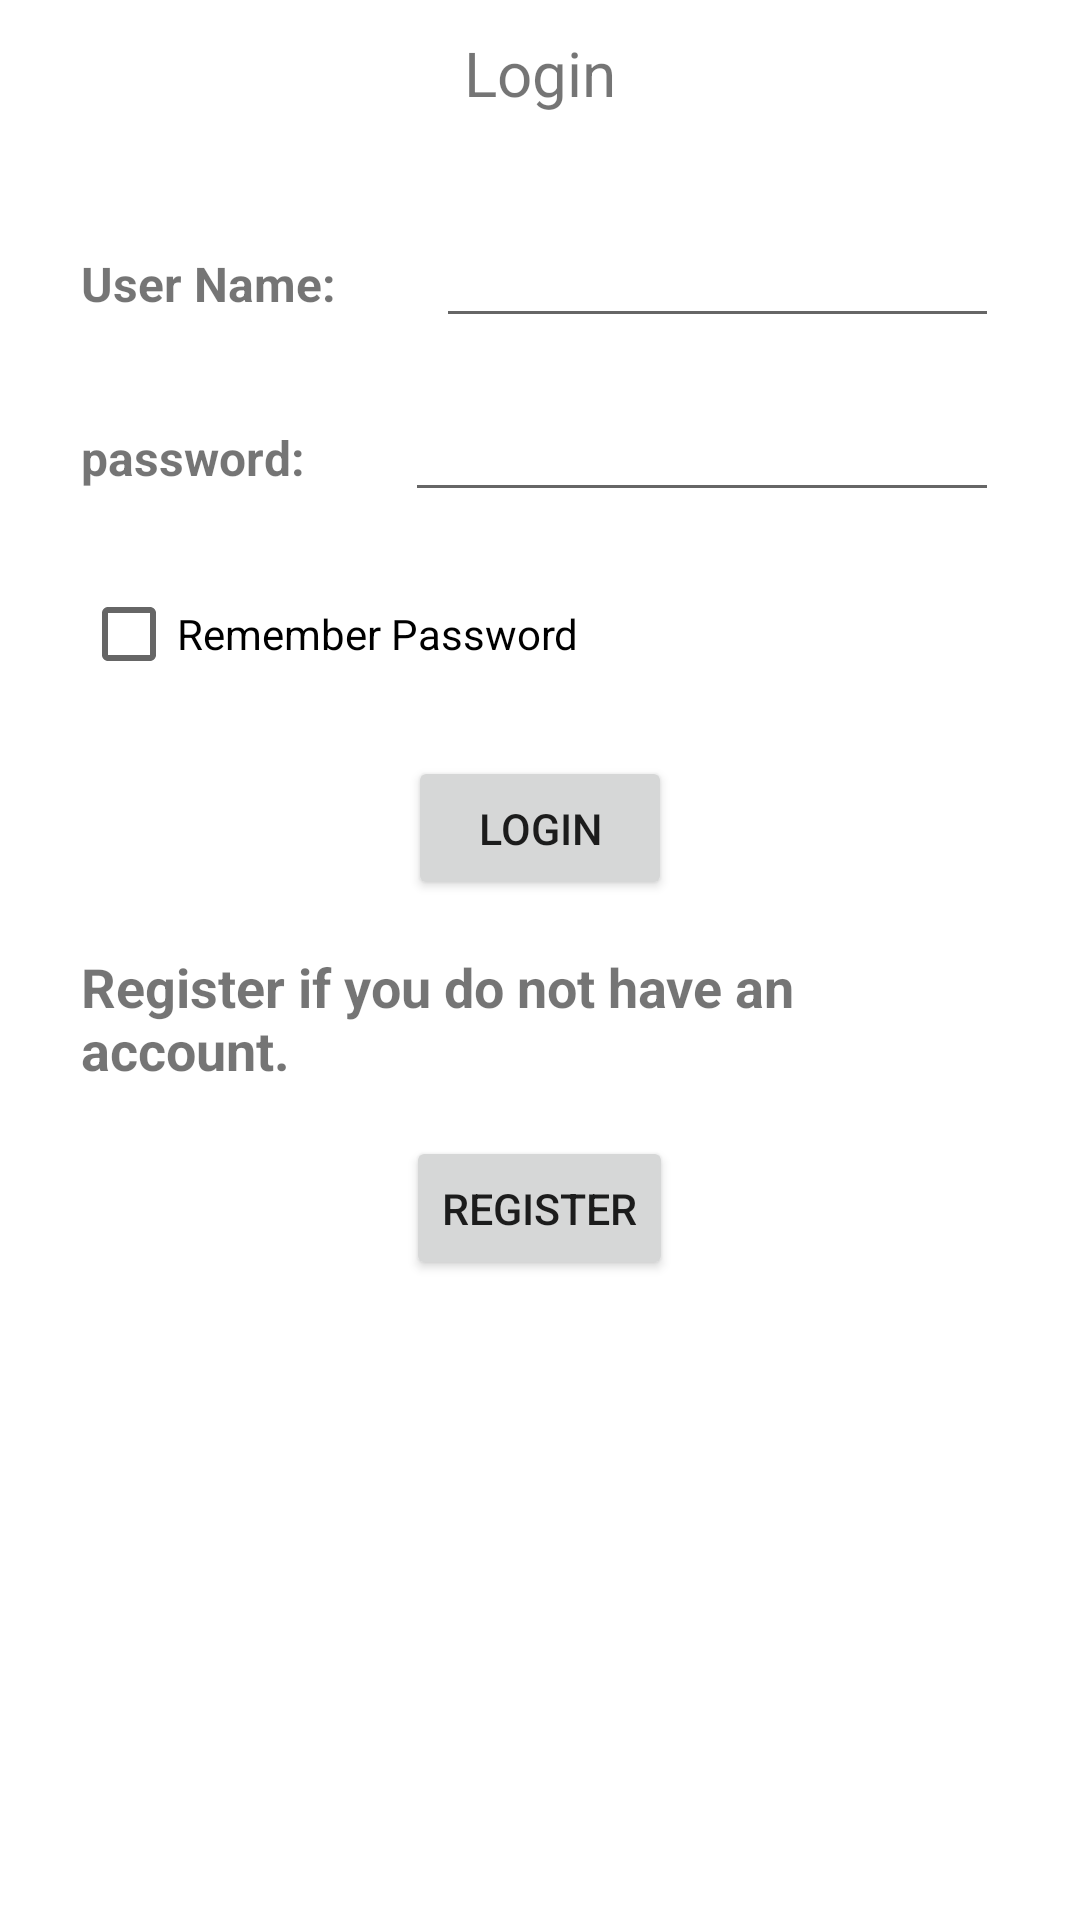

Layout XML and referenced resources for this Android screen:
<!-- AndroidManifest.xml: application theme Theme.Group7_MAPD711_Assignment4 -->
<!-- res/layout/activity_login.xml -->
<?xml version="1.0" encoding="utf-8"?>
<LinearLayout xmlns:android="http://schemas.android.com/apk/res/android"
    xmlns:app="http://schemas.android.com/apk/res-auto"
    xmlns:tools="http://schemas.android.com/tools"
    android:layout_width="match_parent"
    android:layout_height="match_parent"
    android:orientation="vertical"
    android:padding="5pt"
    tools:context=".LoginActivity">

    <TextView
        android:layout_gravity="center"
        android:layout_marginBottom="50px"
        android:layout_width="wrap_content"
        android:layout_height="wrap_content"
        android:textSize="@dimen/titleFontSize"
        android:text="Login" />

    <LinearLayout
        android:layout_width="match_parent"
        android:layout_height="wrap_content"
        android:paddingTop="50px"
        android:paddingLeft="50px"
        android:paddingRight="50px">
        <TextView
            android:layout_width="wrap_content"
            android:layout_height="wrap_content"
            android:text="User Name:"
            android:textStyle="bold"
            android:textSize="16sp" />
        <EditText
            android:id="@+id/username_login"
            android:layout_width="wrap_content"
            android:layout_height="wrap_content"
            android:layout_marginLeft="100px"
            android:ems="10"
            android:inputType="text" />
    </LinearLayout>

    <LinearLayout
        android:layout_width="match_parent"
        android:layout_height="wrap_content"
        android:paddingTop="50px"
        android:paddingLeft="50px"
        android:paddingRight="50px">
        <TextView
            android:layout_width="wrap_content"
            android:layout_height="wrap_content"
            android:text="password:"
            android:textStyle="bold"
            android:textSize="16sp" />
        <EditText
            android:id="@+id/password_login"
            android:password="true"
            android:layout_width="wrap_content"
            android:layout_height="wrap_content"
            android:layout_marginLeft="100px"
            android:ems="10"
            android:inputType="text" />
    </LinearLayout>

    <LinearLayout
        android:layout_width="match_parent"
        android:layout_height="wrap_content"
        android:paddingTop="50px"
        android:paddingLeft="50px"
        android:paddingRight="50px">
        <TextView
            android:layout_width="wrap_content"
            android:layout_height="wrap_content"
            android:textStyle="bold"
            android:textSize="16sp" />
        <CheckBox
            android:id="@+id/remember_psw"
            android:layout_width="match_parent"
            android:layout_height="wrap_content"
            android:text="Remember Password"
            />
    </LinearLayout>

    <LinearLayout
        android:layout_width="match_parent"
        android:layout_height="wrap_content"
        android:gravity="center"
        android:paddingTop="50px"
        android:paddingLeft="50px"
        android:paddingRight="50px">
        <Button
            android:layout_gravity="center"
            android:id="@+id/btnLogin"
            android:layout_width="wrap_content"
            android:layout_height="wrap_content"
            android:textSize="@dimen/buttonFontSize"
            android:text="Login"/>
    </LinearLayout>

    <LinearLayout
        android:layout_width="match_parent"
        android:layout_height="wrap_content"
        android:paddingTop="50px"
        android:paddingLeft="50px"
        android:paddingRight="50px">
        <TextView
            android:layout_width="wrap_content"
            android:layout_height="wrap_content"
            android:textStyle="bold"
            android:text="Register if you do not have an account."
            android:textSize="18sp" />
    </LinearLayout>

    <LinearLayout
        android:layout_width="match_parent"
        android:layout_height="wrap_content"
        android:gravity="center"
        android:paddingTop="50px"
        android:paddingLeft="50px"
        android:paddingRight="50px">
        <Button
            android:layout_gravity="center"
            android:id="@+id/linkRegister"
            android:layout_width="wrap_content"
            android:layout_height="wrap_content"
            android:textSize="@dimen/buttonFontSize"
            android:text="Register"/>
    </LinearLayout>

</LinearLayout>
<!-- resources referenced by this layout -->
<resources>
  <dimen name="buttonFontSize">7pt</dimen>
  <dimen name="titleFontSize">10pt</dimen>
  <style name="Theme.Group7_MAPD711_Assignment4" parent="Theme.MaterialComponents.DayNight.DarkActionBar">
          
          <item name="colorPrimary">@color/purple_500</item>
          <item name="colorPrimaryVariant">@color/purple_700</item>
          <item name="colorOnPrimary">@color/white</item>
          
          <item name="colorSecondary">@color/teal_200</item>
          <item name="colorSecondaryVariant">@color/teal_700</item>
          <item name="colorOnSecondary">@color/black</item>
          
          <item name="android:statusBarColor" tools:targetApi="l">?attr/colorPrimaryVariant</item>
          
      </style>
  <color name="purple_500">#FF6200EE</color>
  <color name="purple_700">#FF3700B3</color>
  <color name="white">#FFFFFFFF</color>
  <color name="teal_200">#FF03DAC5</color>
  <color name="teal_700">#FF018786</color>
  <color name="black">#FF000000</color>
</resources>
